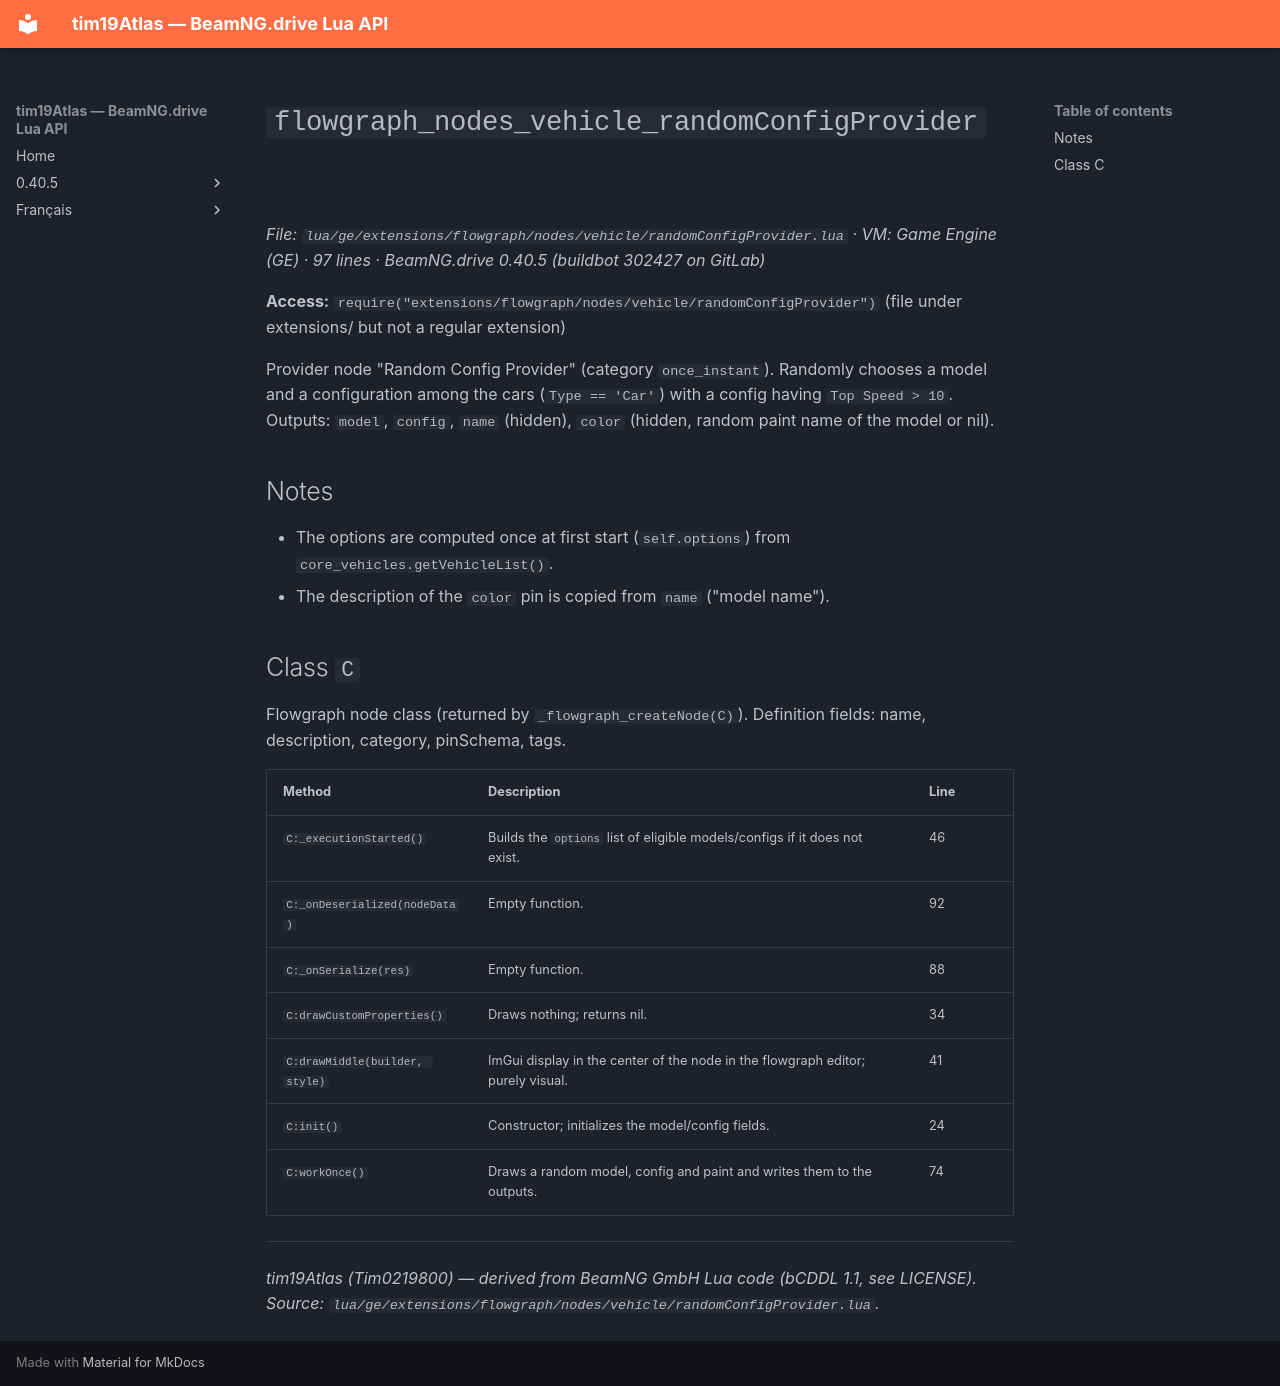

repository: Tim0219800/beamng-lua-atlas · page: 0.40.5/ge/extensions/flowgraph/nodes/vehicle/randomConfigProvider.html · generator: mkdocs

# `flowgraph_nodes_vehicle_randomConfigProvider`

*File: `lua/ge/extensions/flowgraph/nodes/vehicle/randomConfigProvider.lua` · VM: Game Engine (GE) · 97 lines · BeamNG.drive 0.40.5 (buildbot 302427 on GitLab)*

**Access:** `require("extensions/flowgraph/nodes/vehicle/randomConfigProvider")` (file under extensions/ but not a regular extension)

Provider node "Random Config Provider" (category `once_instant`). Randomly chooses a model and a configuration among the cars (`Type == 'Car'`) with a config having `Top Speed > 10`. Outputs: `model`, `config`, `name` (hidden), `color` (hidden, random paint name of the model or nil).

## Notes

- The options are computed once at first start (`self.options`) from `core_vehicles.getVehicleList()`.
- The description of the `color` pin is copied from `name` ("model name").

## Class `C`

Flowgraph node class (returned by `_flowgraph_createNode(C)`). Definition fields: name, description, category, pinSchema, tags.

| Method | Description | Line |
|---|---|---|
| `C:_executionStarted()` | Builds the `options` list of eligible models/configs if it does not exist. | 46 |
| `C:_onDeserialized(nodeData)` | Empty function. | 92 |
| `C:_onSerialize(res)` | Empty function. | 88 |
| `C:drawCustomProperties()` | Draws nothing; returns nil. | 34 |
| `C:drawMiddle(builder, style)` | ImGui display in the center of the node in the flowgraph editor; purely visual. | 41 |
| `C:init()` | Constructor; initializes the model/config fields. | 24 |
| `C:workOnce()` | Draws a random model, config and paint and writes them to the outputs. | 74 |

---
*tim19Atlas (Tim0219800) — derived from BeamNG GmbH Lua code (bCDDL 1.1, see LICENSE). Source: `lua/ge/extensions/flowgraph/nodes/vehicle/randomConfigProvider.lua`.*
